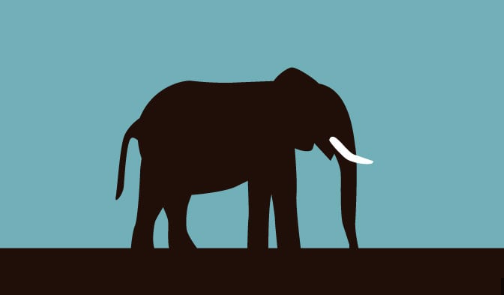
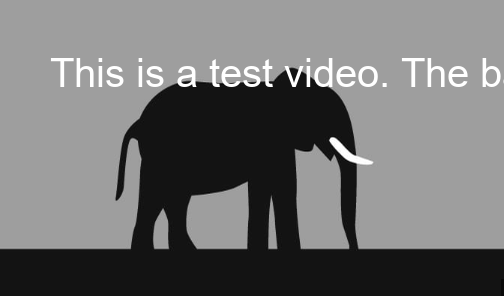
Input picture: input.png (504x295), committed beside the script.
Output picture: output.png (504x296), as committed by the script's author.
Transform script: Video_from_image.py (Python; library hint: Pillow): line 86 names the input picture, line 87 names the output picture.
import os

from PIL import Image, ImageDraw, ImageFont
import subprocess
from gtts import gTTS

def process_image(input_path, output_path, text):
    # Process an image with basic transformation and text overlay
    try:
        # Load image
        img = Image.open(input_path).convert("RGB")

        # Basic transformation : grayscale
        img = img.convert("L").convert("RGB")

        
        # Get current dimensions
        width, height = img.size
        
        # Ensure dimensions are even
        width, height = img.size
        if height % 2 != 0:
            height += 1
            img = img.resize((width, height), Image.Resampling.LANCZOS)
        if width % 2 != 0:  # Also ensure width is even, just in case
            width += 1
            img = img.resize((width, height), Image.Resampling.LANCZOS)

        # Add Text
        draw = ImageDraw.Draw(img)
        try:
            font = ImageFont.truetype("arial.ttf", 40)
        except:
            font = ImageFont.load_default()

        draw.text((50, 50), text, font=font, fill=(255, 255, 255))

        # Save result
        img.save(output_path)
        return True

    except Exception as e:
        print(f"Error processing image: {e}")
        return False


def generate_narration(text, output_path):
    """Generate narration audio from text"""
    try:
        tts = gTTS(text=text, lang='en')
        tts.save(output_path)
        return True
    except Exception as e:
        print(f"Error generating narration: {e}")
        return False

def create_video(image_path, music_path, narration_path, output_video, duration=5):
    """Create a video with image and audio"""
    try:

        ffmpeg_cmd = [
        'ffmpeg',
        '-y',
        '-loop', '1',
        '-i', image_path,        # Input image
        '-i', music_path,        # Input background music
        '-i', narration_path,    # Input narration audio
        '-filter_complex', '[1:a][2:a]amix=inputs=2:duration=shortest[a]',  # Mix both audio inputs
        '-map', '0:v',           # Map video from the first input (image)
        '-map', '[a]',           # Map the mixed audio
        '-c:v', 'libx264',
        '-t', str(duration),
        '-pix_fmt', 'yuv420p',
        '-c:a', 'aac',
        output_video
]
        subprocess.run(ffmpeg_cmd, check=True, stderr=subprocess.PIPE)
        print(f"Video generated at {output_video}")
        return True
    except subprocess.CalledProcessError as e:
        print(f"FFmpeg error: {e.stderr.decode()}")
        return False


def main():
    input_image = "files/input.png"
    processed_image = "files/output.png"
    music_file = "files/background_music.mp3"
    temp_audio = "files/temp_narration.mp3"
    output_video = "files/output_video.mp4"





    for f in [input_image, music_file]:
        if not os.path.exists(f):
            print(f"Required file {f} not found!")
            return
        
    
    text = "This is a test video. The background music is also playing along with this in the background"
    if process_image(input_image, processed_image, text):
        if generate_narration(text, temp_audio):
            create_video(processed_image, music_file, temp_audio, output_video)

if __name__ == "__main__":
    main()
